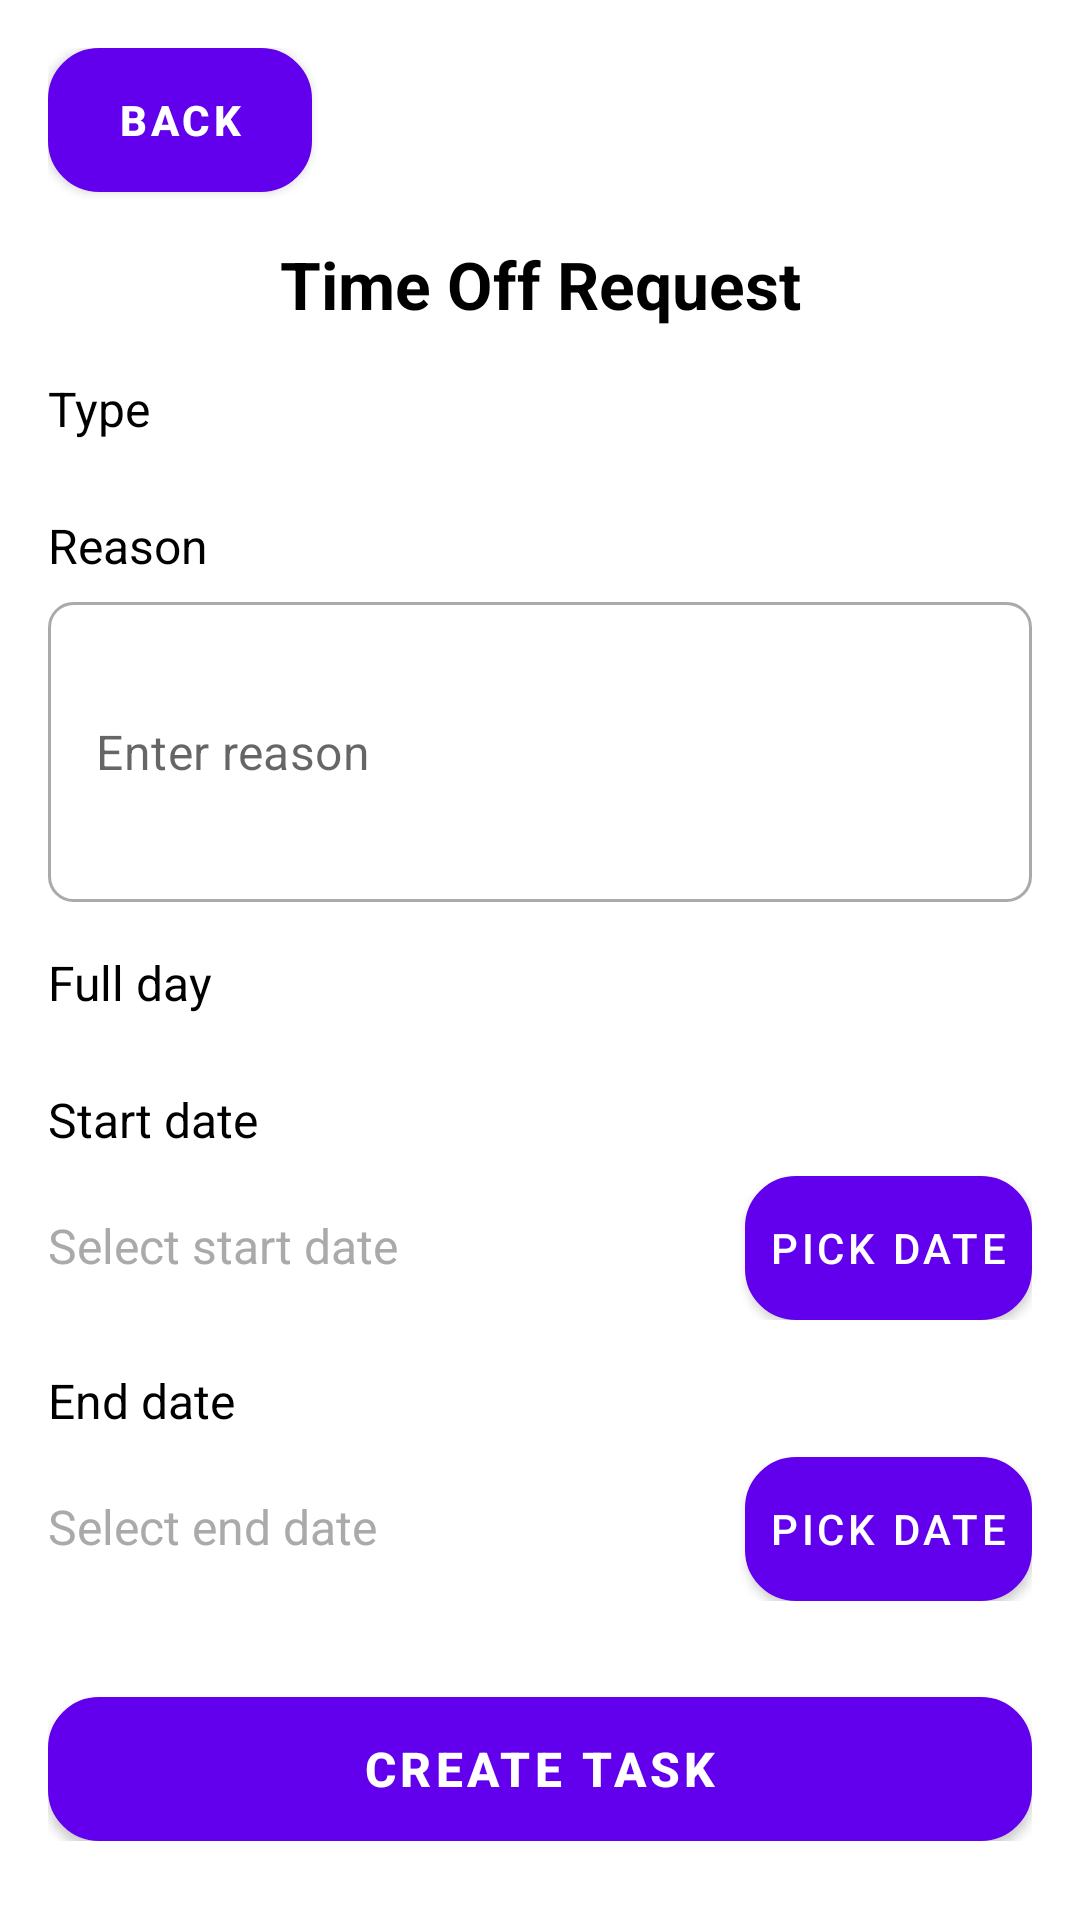

The Android layout XML behind this screen, and the referenced resources:
<!-- AndroidManifest.xml: application theme Theme.Fyp2App -->
<!-- res/layout/activity_time_off_request.xml -->
<?xml version="1.0" encoding="utf-8"?>
<ScrollView xmlns:android="http://schemas.android.com/apk/res/android"
    android:layout_width="match_parent"
    android:layout_height="match_parent"
    android:padding="16dp"
    android:background="@android:color/white">

    <LinearLayout
        android:layout_width="match_parent"
        android:layout_height="wrap_content"
        android:orientation="vertical">

        
        <Button
            android:id="@+id/btnBack"
            android:layout_width="wrap_content"
            android:layout_height="wrap_content"
            android:text="Back"
            android:background="@drawable/rounded_blue_background"
            android:textColor="@android:color/white"
            android:layout_marginBottom="16dp"
            android:textStyle="bold"
            android:padding="12dp" />

        
        <TextView
            android:id="@+id/tvTitle"
            android:layout_width="match_parent"
            android:layout_height="wrap_content"
            android:text="Time Off Request"
            android:textSize="22sp"
            android:textStyle="bold"
            android:textColor="@android:color/black"
            android:layout_marginBottom="16dp"
            android:gravity="center" />

        
        <TextView
            android:layout_width="match_parent"
            android:layout_height="wrap_content"
            android:text="Type"
            android:textSize="16sp"
            android:layout_marginBottom="8dp"
            android:textColor="@android:color/black" />

        <Spinner
            android:id="@+id/spinnerType"
            android:layout_width="match_parent"
            android:layout_height="wrap_content"
            android:background="@drawable/rounded_white_card"
            android:layout_marginBottom="16dp" />

        
        <TextView
            android:layout_width="match_parent"
            android:layout_height="wrap_content"
            android:text="Reason"
            android:textSize="16sp"
            android:layout_marginBottom="8dp"
            android:textColor="@android:color/black" />

        <EditText
            android:id="@+id/etReason"
            android:layout_width="match_parent"
            android:layout_height="wrap_content"
            android:hint="Enter reason"
            android:minHeight="100dp"
            android:background="@drawable/rounded_white_background"
            android:padding="12dp"
            android:layout_marginBottom="16dp"
            android:textSize="16sp" />

        
        <TextView
            android:layout_width="match_parent"
            android:layout_height="wrap_content"
            android:text="Full day"
            android:textSize="16sp"
            android:layout_marginBottom="8dp"
            android:textColor="@android:color/black" />

        <Spinner
            android:id="@+id/spinnerFullDay"
            android:layout_width="match_parent"
            android:layout_height="wrap_content"
            android:background="@drawable/rounded_white_card"
            android:layout_marginBottom="16dp" />

        
        <TextView
            android:layout_width="match_parent"
            android:layout_height="wrap_content"
            android:text="Start date"
            android:textSize="16sp"
            android:layout_marginBottom="8dp"
            android:textColor="@android:color/black" />

        <LinearLayout
            android:layout_width="match_parent"
            android:layout_height="wrap_content"
            android:orientation="horizontal"
            android:layout_marginBottom="16dp">

            <TextView
                android:id="@+id/tvStartDate"
                android:layout_width="0dp"
                android:layout_height="wrap_content"
                android:layout_weight="1"
                android:text="Select start date"
                android:textSize="16sp"
                android:textColor="@android:color/darker_gray" />

            <Button
                android:id="@+id/btnStartDate"
                android:layout_width="wrap_content"
                android:layout_height="wrap_content"
                android:text="Pick Date"
                android:background="@drawable/rounded_blue_background"
                android:textColor="@android:color/white"
                android:padding="8dp" />
        </LinearLayout>

        
        <TextView
            android:layout_width="match_parent"
            android:layout_height="wrap_content"
            android:text="End date"
            android:textSize="16sp"
            android:layout_marginBottom="8dp"
            android:textColor="@android:color/black" />

        <LinearLayout
            android:layout_width="match_parent"
            android:layout_height="wrap_content"
            android:orientation="horizontal"
            android:layout_marginBottom="16dp">

            <TextView
                android:id="@+id/tvEndDate"
                android:layout_width="0dp"
                android:layout_height="wrap_content"
                android:layout_weight="1"
                android:text="Select end date"
                android:textSize="16sp"
                android:textColor="@android:color/darker_gray" />

            <Button
                android:id="@+id/btnEndDate"
                android:layout_width="wrap_content"
                android:layout_height="wrap_content"
                android:text="Pick Date"
                android:background="@drawable/rounded_blue_background"
                android:textColor="@android:color/white"
                android:padding="8dp" />
        </LinearLayout>

        
        <Button
            android:id="@+id/btnCreateTask"
            android:layout_width="match_parent"
            android:layout_height="wrap_content"
            android:text="Create Task"
            android:background="@drawable/rounded_blue_background"
            android:textColor="@android:color/white"
            android:textStyle="bold"
            android:textSize="16sp"
            android:layout_marginTop="16dp"
            android:padding="12dp" />
    </LinearLayout>
</ScrollView>
<!-- resources referenced by this layout -->
<resources>
  <!-- drawable rounded_blue_background (drawable) -->
  <?xml version="1.0" encoding="utf-8"?>
  <shape xmlns:android="http://schemas.android.com/apk/res/android" android:shape="rectangle">
  
      
      <solid android:color="@color/blue" />
  
      
      <corners android:radius="16dp" />
  
      
      <stroke
          android:width="2dp"
          android:color="@android:color/white" />
  
      
      <padding
          android:left="8dp"
          android:top="8dp"
          android:right="8dp"
          android:bottom="8dp" />
  </shape>
  <!-- drawable rounded_white_background (drawable) -->
  <?xml version="1.0" encoding="utf-8"?>
  <shape xmlns:android="http://schemas.android.com/apk/res/android" android:shape="rectangle">
  
      
      <solid android:color="@android:color/white" />
  
      
      <corners android:radius="8dp" />
  
      
      <stroke
          android:width="1dp"
          android:color="@android:color/darker_gray" />
  
      
      <padding
          android:left="4dp"
          android:top="4dp"
          android:right="4dp"
          android:bottom="4dp" />
  </shape>
  <!-- drawable rounded_white_card (drawable) -->
  <?xml version="1.0" encoding="utf-8"?>
  <shape xmlns:android="http://schemas.android.com/apk/res/android" android:shape="rectangle">
  
      
      <solid android:color="@android:color/white" />
  
      
      <corners android:radius="16dp" />
  
      
      <stroke
          android:width="1dp"
          android:color="@android:color/darker_gray" />
  </shape>
  <style name="Theme.Fyp2App" parent="Base.Theme.Fyp2App" />
  <color name="blue">#3F51B5</color>
  <style name="Base.Theme.Fyp2App" parent="Theme.MaterialComponents.DayNight.DarkActionBar">
          
          <item name="colorPrimary">@color/primary</item>
          <item name="colorPrimaryVariant">@color/primary_variant</item>
          <item name="colorOnPrimary">@color/on_primary</item>
  
          
          <item name="colorSecondary">@color/secondary</item>
          <item name="colorSecondaryVariant">@color/secondary_variant</item>
          <item name="colorOnSecondary">@color/on_secondary</item>
  
          
          <item name="android:colorBackground">@color/background</item> 
          <item name="colorSurface">@color/surface</item>
          <item name="colorOnSurface">@color/on_surface</item>
          <item name="colorOnBackground">@color/on_background</item>
  
          
          <item name="windowActionBar">true</item>
          <item name="windowNoTitle">false</item>
  
          
          <item name="android:windowContentOverlay">@null</item>
  
          
          <item name="textAppearanceBody1">@style/TextAppearance.Body1</item>
          <item name="textAppearanceBody2">@style/TextAppearance.Body2</item>
          <item name="textAppearanceHeadline6">@style/TextAppearance.Headline6</item>
  
          
          <item name="buttonStyle">@style/Widget.MaterialComponents.Button</item>
          <item name="editTextStyle">@style/Widget.MaterialComponents.TextInputEditText.FilledBox</item>
      </style>
  <color name="primary">#6200EE</color>
  <color name="primary_variant">#3700B3</color>
  <color name="on_primary">#FFFFFF</color>
  <color name="secondary">#03DAC5</color>
  <color name="secondary_variant">#018786</color>
  <color name="on_secondary">#FFFFFF</color>
  <color name="background">#FFFFFF</color>
  <color name="surface">#F5F5F5</color>
  <color name="on_surface">#212121</color>
  <color name="on_background">#000000</color>
  <style name="TextAppearance.Body1" parent="TextAppearance.MaterialComponents.Body1">
          <item name="android:textColor">@color/on_surface</item>
      </style>
  <style name="TextAppearance.Body2" parent="TextAppearance.MaterialComponents.Body2">
          <item name="android:textColor">@color/on_surface</item>
      </style>
  <style name="TextAppearance.Headline6" parent="TextAppearance.MaterialComponents.Headline6">
          <item name="android:textColor">@color/on_surface</item>
      </style>
</resources>
